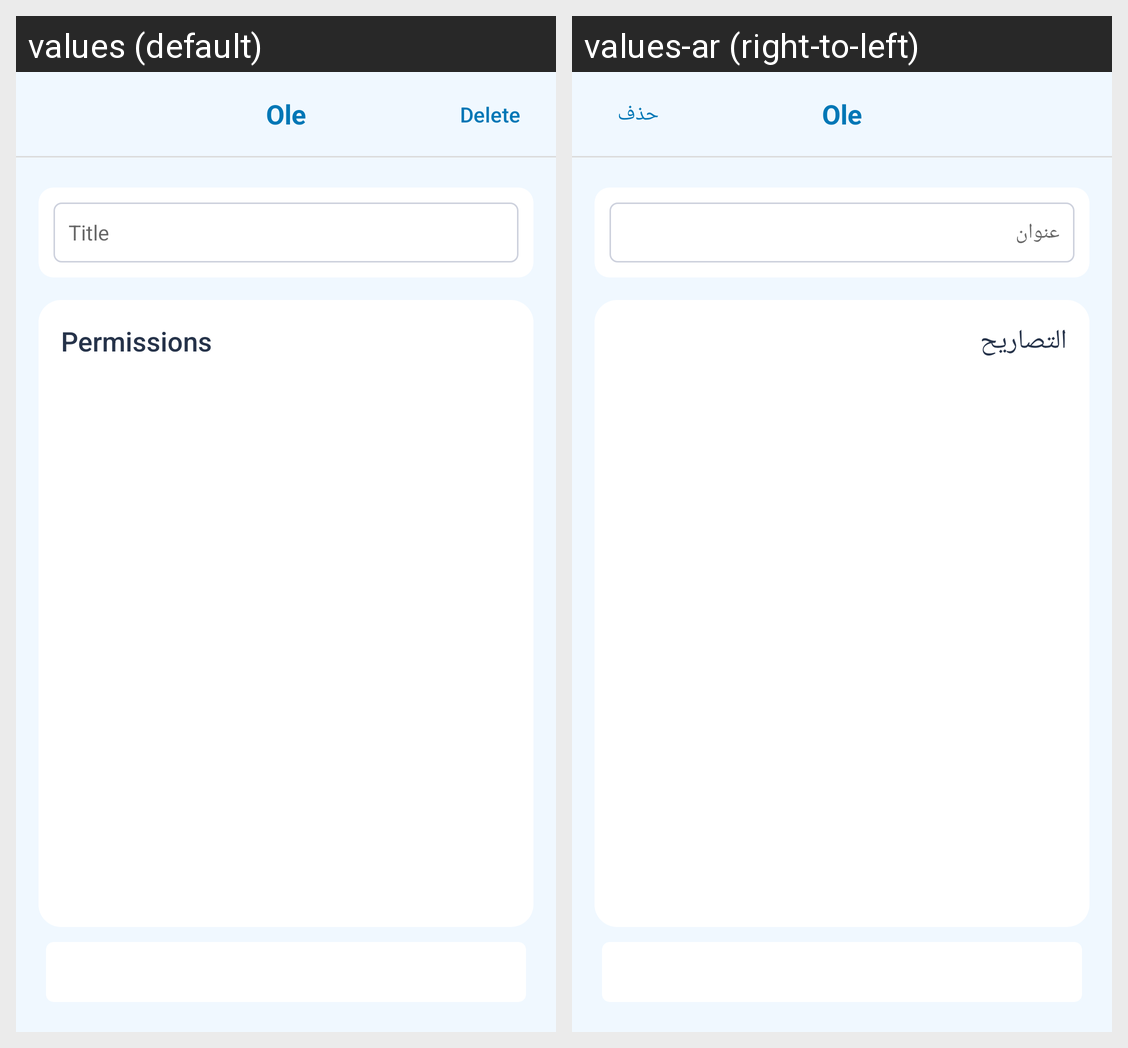

Translations of the strings shown on this Android screen, per locale in the grid:
Android screen res/layout/oleactivity_add_user_role.xml rendered under 2 locales, left to right: values (default), values-ar (right-to-left). Device: Nexus 5 (rendered at 1080×1920; each locale shown at half size, 540×960, under a caption strip naming it); theme AppTheme.
Strings drawn on this screen, with the default value and each locale's value (text and hints the layout hard-codes, and strings that could not be matched under every locale, appear in the picture but are not listed):

delete
  values: Delete
  values-ar: حذف

title
  values: Title
  values-ar: عنوان

permissions
  values: Permissions
  values-ar: التصاريح
